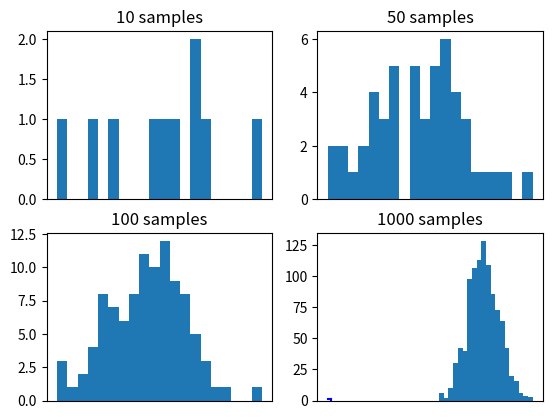

Write the Python code that produced this figure. (Note: this script raises an exception after producing the figure.)
# -*- coding: utf-8 -*-
"""Monte_Carlo.ipynb
"""

# example of effect of size on monte carlo sample
from numpy.random import normal
from matplotlib import pyplot
# define the distribution
mu = 50
sigma = 5
# generate monte carlo samples of differing size
sizes = [10, 50, 100, 1000]
for i in range(len(sizes)):
	# generate sample
	sample = normal(mu, sigma, sizes[i])
	# plot histogram of sample
	pyplot.subplot(2, 2, i+1)
	pyplot.hist(sample, bins=20)
	pyplot.title('%d samples' % sizes[i])
	pyplot.xticks([])
# show the plot
pyplot.show()

"""
#Monte Carlo Integration For Finding Value Of PI ::::

For every single value of 10,100,1000,10000 and finally at 100000 ,1000000 .....
"""

# Commented out IPython magic to ensure Python compatibility.
import numpy as np
import matplotlib.pyplot as plt
# %matplotlib inline
#Defining the lines of the square:
horiz = np.array(range(100))/100.0
y_1 = np.ones(100)
plt.plot(horiz , y_1, 'b')
vert = np.array(range(100))/100.0
x_1 = np.ones(100)
plt.plot(x_1 , vert, 'b')
#Plotting the random points:
import random
inside = 0
i=1
n=int(input("Enter the total number of points: "))
while (i<=n):
  x = random.random()
  y = random.random()
  if ((x**2)+(y**2))<=1:
    inside+=1
    plt.plot(x , y , 'go')
  else:
    plt.plot(x , y , 'ro')
  i+=1
pi=(4*inside)/n
print ("The value of pi is:")
print(pi)
plt.show()
plt.savefig("Piii")

'''
-->>
'''
import numpy as np
import matplotlib.pyplot as plt
n = 1000000
x = np.random.rand(n,2)
inside =x[np.sqrt(x[:,0]**2+x[:,1]**2) < 1]
estimate = 4*len(inside)/len(x)
print("Estimate of pi: {}".format(estimate)) 
plt. figure(figsize=(8,8)) 
plt.scatter(x[:,0], x[:,1],s= 0.5, c='red')
plt.scatter(inside[:,0], inside[ :,1], s=0.5 ,c='blue')
plt.show()

